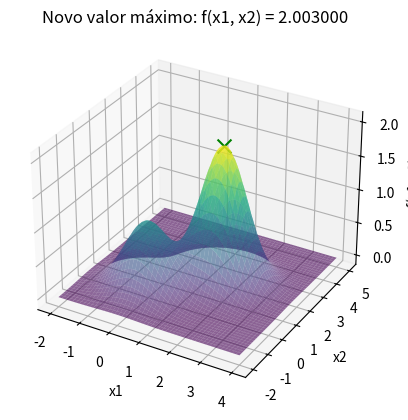

Reproduce this figure in Python.
import time
import numpy as np
import matplotlib.pyplot as plt
from mpl_toolkits.mplot3d import Axes3D
from collections import Counter

# Função a ser maximizada
def f(x):
    return np.exp(-(x[0]**2 + x[1]**2)) + 2 * np.exp(-((x[0] - 1.7)**2 + (x[1] - 1.7)**2))

# Função para gerar candidatos aleatórios no domínio [-2, 4] e [-2, 5]
def gerar_candidato(bounds):
    x1_new = np.random.uniform(bounds[0][0], bounds[0][1])
    x2_new = np.random.uniform(bounds[1][0], bounds[1][1])
    return [x1_new, x2_new]

# Função para mostrar o gráfico ao encontrar um novo valor máximo
def mostrar_grafico(x_opt, f_opt):
    x1_range = np.linspace(-2, 4, 400)
    x2_range = np.linspace(-2, 5, 400)
    x1_grid, x2_grid = np.meshgrid(x1_range, x2_range)
    z_grid = f([x1_grid, x2_grid])

    fig = plt.figure()
    ax = fig.add_subplot(111, projection='3d')
    ax.plot_surface(x1_grid, x2_grid, z_grid, cmap='viridis', alpha=0.6)
    ax.scatter(x_opt[0], x_opt[1], f_opt, color='g', marker='x', s=100)  
    ax.set_xlabel('x1')
    ax.set_ylabel('x2')
    ax.set_zlabel('f(x1, x2)')
    plt.title(f'Novo valor máximo: f(x1, x2) = {f_opt:.6f}')
    plt.show()

# Função para executar o Local Random Search (LRS) para maximização
def local_random_search(bounds, n_iterations, patience):
    # Gerar solução inicial aleatória
    x_opt = gerar_candidato(bounds)
    f_opt = f(x_opt)
    
    sem_melhoria = 0  # Contador para critério de parada
    for i in range(n_iterations):
        # Gerar um novo candidato
        x_cand = gerar_candidato(bounds)
        f_cand = f(x_cand)
        
        # Se o novo candidato for melhor, atualizamos a solução
        if f_cand > f_opt:
            x_opt = x_cand
            f_opt = f_cand
            sem_melhoria = 0  # Reseta a contagem de sem melhoria
        else:
            sem_melhoria += 1
        
        # Parada antecipada se não houver melhoria por "patience" iterações
        if sem_melhoria >= patience:
            break

    return [round(x, 3) for x in x_opt], round(f_opt, 3)

# parâmetros
bounds = [(-2, 4), (-2, 5)] 
n_iterations = 10000  
patience = 100  
R = 100  


resultados = []
melhor_solucao = None
melhor_valor = float('-inf')

tempo_total_inicio = time.time()

# Executar o algoritmo LRS R vezes e mostrar o gráfico quando um novo valor máximo for encontrado
for r in range(R):
    print(f"\nExecução {r + 1}/{R}:")
    x_result, f_result = local_random_search(bounds, n_iterations, patience)
    
    resultados.append(f_result)
    print(f"Rodada {r + 1}: Solução = {x_result}, f(x) = {f_result}")

    # Se o resultado atual for melhor que o melhor valor global até agora, exibir o gráfico
    if f_result > melhor_valor:
        melhor_valor = f_result
        melhor_solucao = x_result
        # Mostrar o gráfico quando uma nova solução melhor for encontrada

tempo_total_fim = time.time()
tempo_total = tempo_total_fim - tempo_total_inicio
# Exibir a melhor solução encontrada após todas as execuções
print(f"\nMelhor solução encontrada: x1 = {melhor_solucao[0]}, x2 = {melhor_solucao[1]}")
print(f"Valor máximo da função: {melhor_valor}")
mostrar_grafico(melhor_solucao, melhor_valor)

resultado_mais_frequente = Counter(resultados).most_common(1)[0]

# Exibir o resultado mais frequente
print(f"O resultado mais frequente foi {resultado_mais_frequente[0]} encontrado {resultado_mais_frequente[1]} vezes.")
print(f"\nTempo total de execução: {tempo_total:.4f} segundos")
